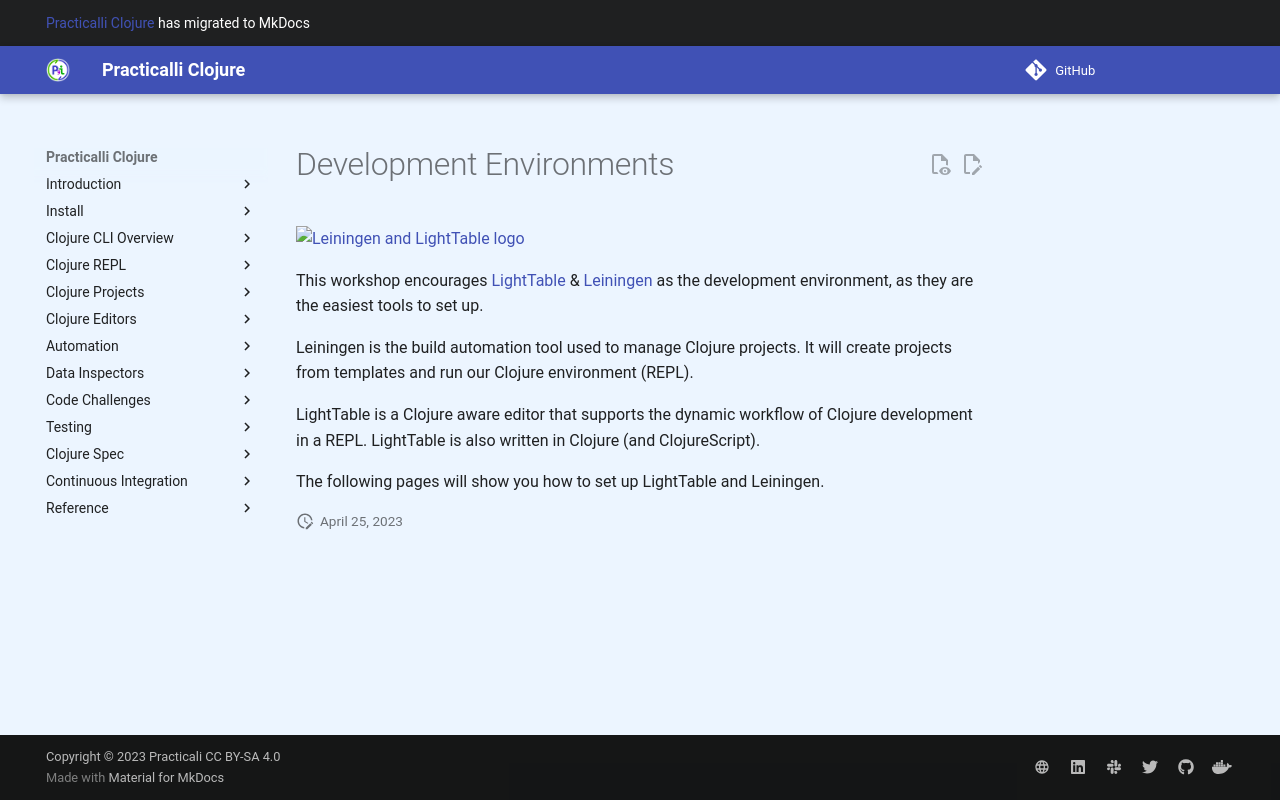

repository: practicalli/clojure · page: development-environments/index.html · generator: mkdocs

# Development Environments

![Leiningen and LightTable logo](/images/clojure-practicalli-banner.png)

  This workshop encourages [LightTable](http://lighttable.com/) & [Leiningen](http://leiningen.org/) as the development environment, as they are the easiest tools to set up.
  
  Leiningen is the build automation tool used to manage Clojure projects.  It will create projects from templates and run our Clojure environment (REPL).

  LightTable is a Clojure aware editor that supports the dynamic workflow of Clojure development in a REPL.  LightTable is also written in Clojure (and ClojureScript).
  
  The following pages will show you how to set up LightTable and Leiningen.
